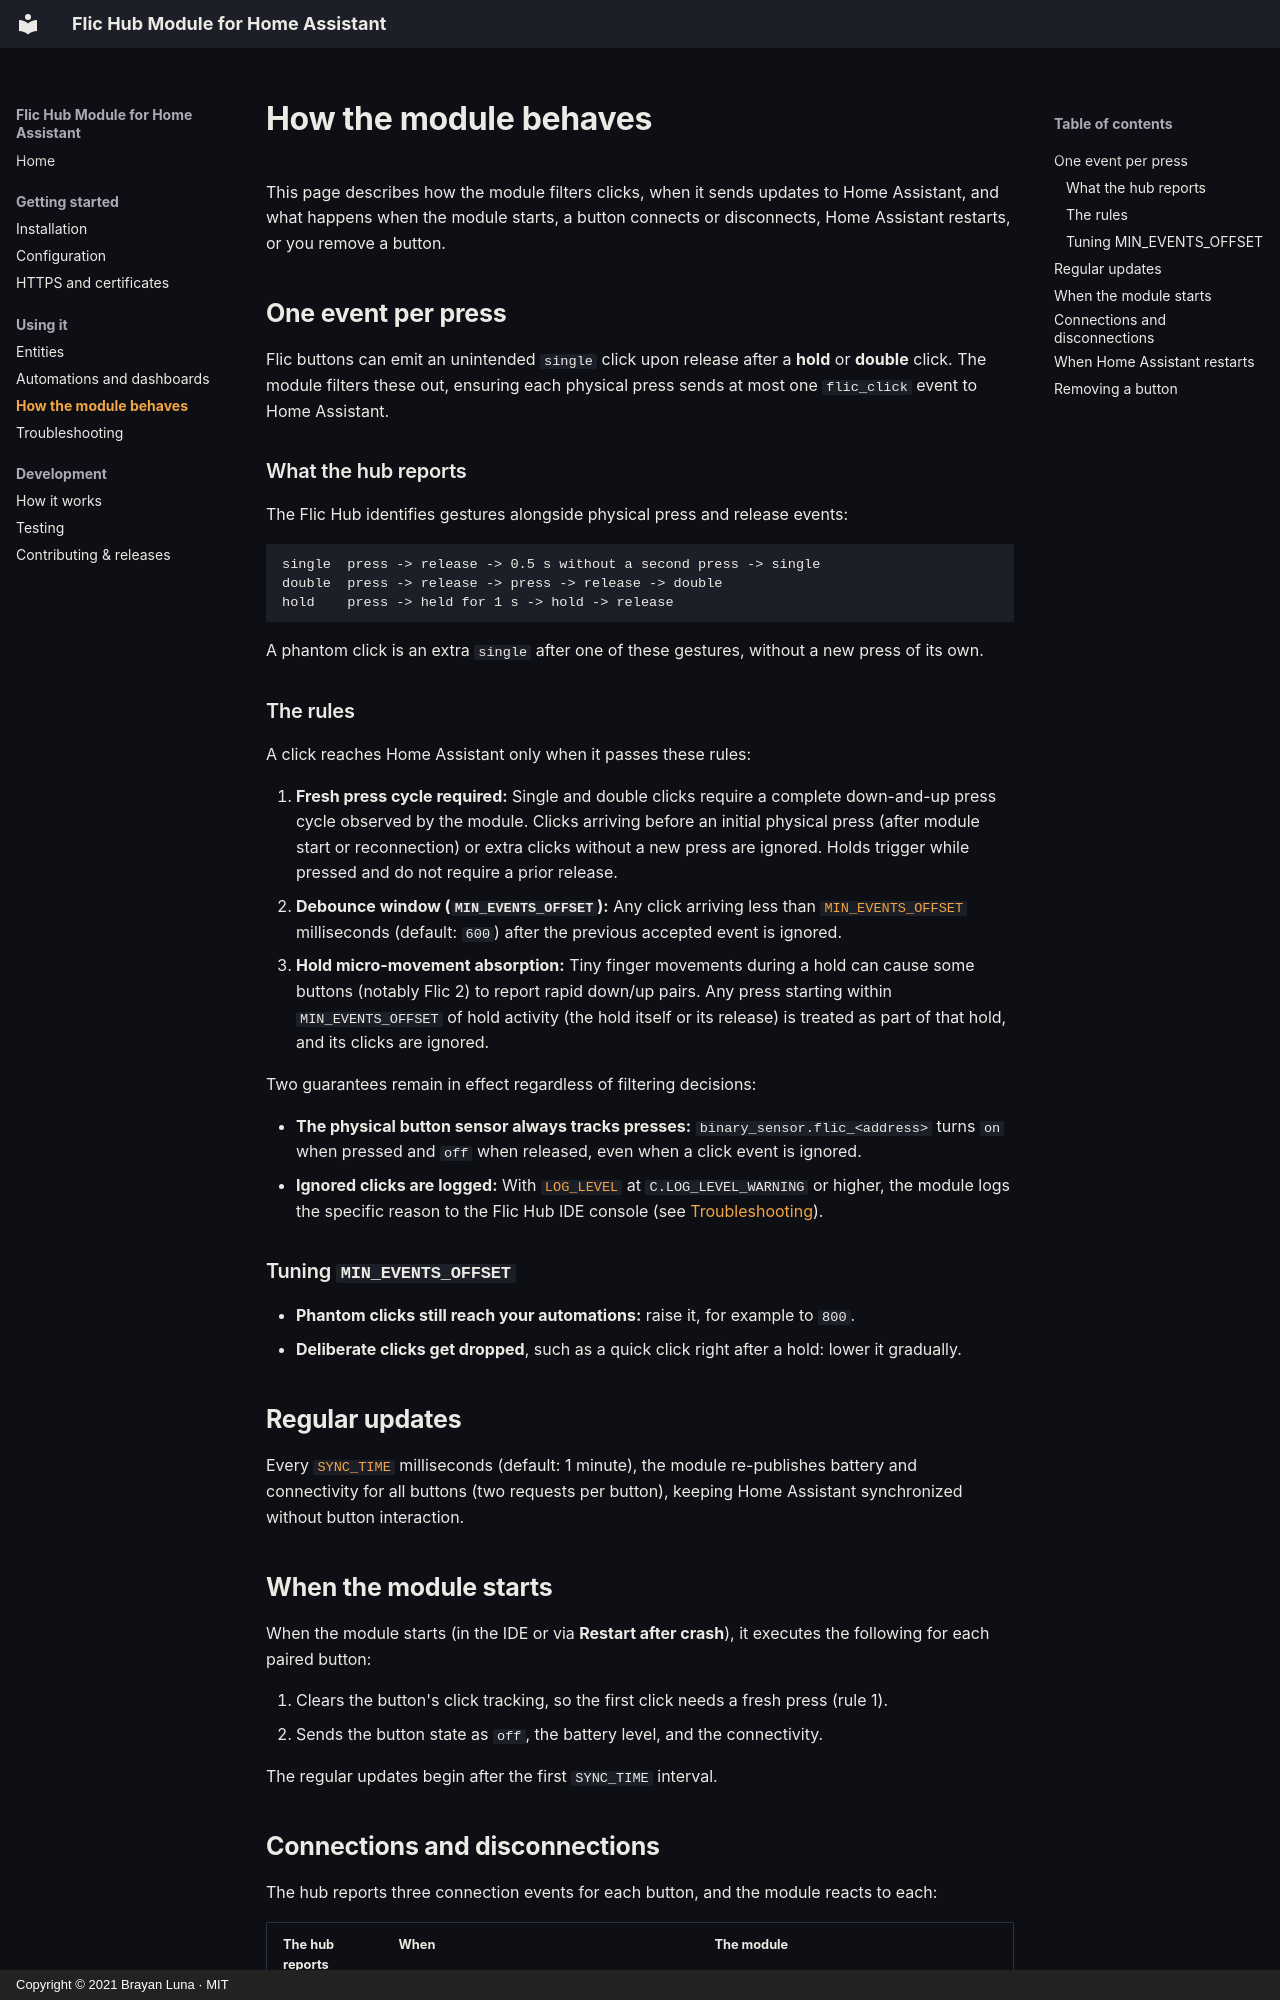

repository: blunan/ha-flichub-module · page: behavior/index.html · generator: mkdocs · copyright: Copyright © 2021 Brayan Luna · MIT

# How the module behaves

This page describes how the module filters clicks, when it sends updates to Home Assistant, and what happens when the module starts, a button connects or disconnects, Home Assistant restarts, or you remove a button.

## One event per press { #one-event-per-press }

Flic buttons can emit an unintended `single` click upon release after a **hold** or **double** click. The module filters these out, ensuring each physical press sends at most one `flic_click` event to Home Assistant.

### What the hub reports { #what-the-hub-reports }

The Flic Hub identifies gestures alongside physical press and release events:

```text
single  press -> release -> 0.5 s without a second press -> single
double  press -> release -> press -> release -> double
hold    press -> held for 1 s -> hold -> release
```

A phantom click is an extra `single` after one of these gestures, without a new press of its own.

### The rules

A click reaches Home Assistant only when it passes these rules:

1. **Fresh press cycle required:** Single and double clicks require a complete down-and-up press cycle observed by the module. Clicks arriving before an initial physical press (after module start or reconnection) or extra clicks without a new press are ignored. Holds trigger while pressed and do not require a prior release.
2. **Debounce window (`MIN_EVENTS_OFFSET`):** Any click arriving less than [`MIN_EVENTS_OFFSET`](configuration.md#min-events-offset) milliseconds (default: `600`) after the previous accepted event is ignored.
3. **Hold micro-movement absorption:** Tiny finger movements during a hold can cause some buttons (notably Flic 2) to report rapid down/up pairs. Any press starting within `MIN_EVENTS_OFFSET` of hold activity (the hold itself or its release) is treated as part of that hold, and its clicks are ignored.

Two guarantees remain in effect regardless of filtering decisions:

- **The physical button sensor always tracks presses:** `binary_sensor.flic_<address>` turns `on` when pressed and `off` when released, even when a click event is ignored.
- **Ignored clicks are logged:** With [`LOG_LEVEL`](configuration.md#log-level) at `C.LOG_LEVEL_WARNING` or higher, the module logs the specific reason to the Flic Hub IDE console (see [Troubleshooting](troubleshooting.md#ignored-clicks)).

### Tuning `MIN_EVENTS_OFFSET` { #tuning }

- **Phantom clicks still reach your automations:** raise it, for example to `800`.
- **Deliberate clicks get dropped**, such as a quick click right after a hold: lower it gradually.

## Regular updates { #regular-updates }

Every [`SYNC_TIME`](configuration.md#sync-time) milliseconds (default: 1 minute), the module re-publishes battery and connectivity for all buttons (two requests per button), keeping Home Assistant synchronized without button interaction.

## When the module starts { #module-start }

When the module starts (in the IDE or via **Restart after crash**), it executes the following for each paired button:

1. Clears the button's click tracking, so the first click needs a fresh press (rule 1).
2. Sends the button state as `off`, the battery level, and the connectivity.

The regular updates begin after the first `SYNC_TIME` interval.
